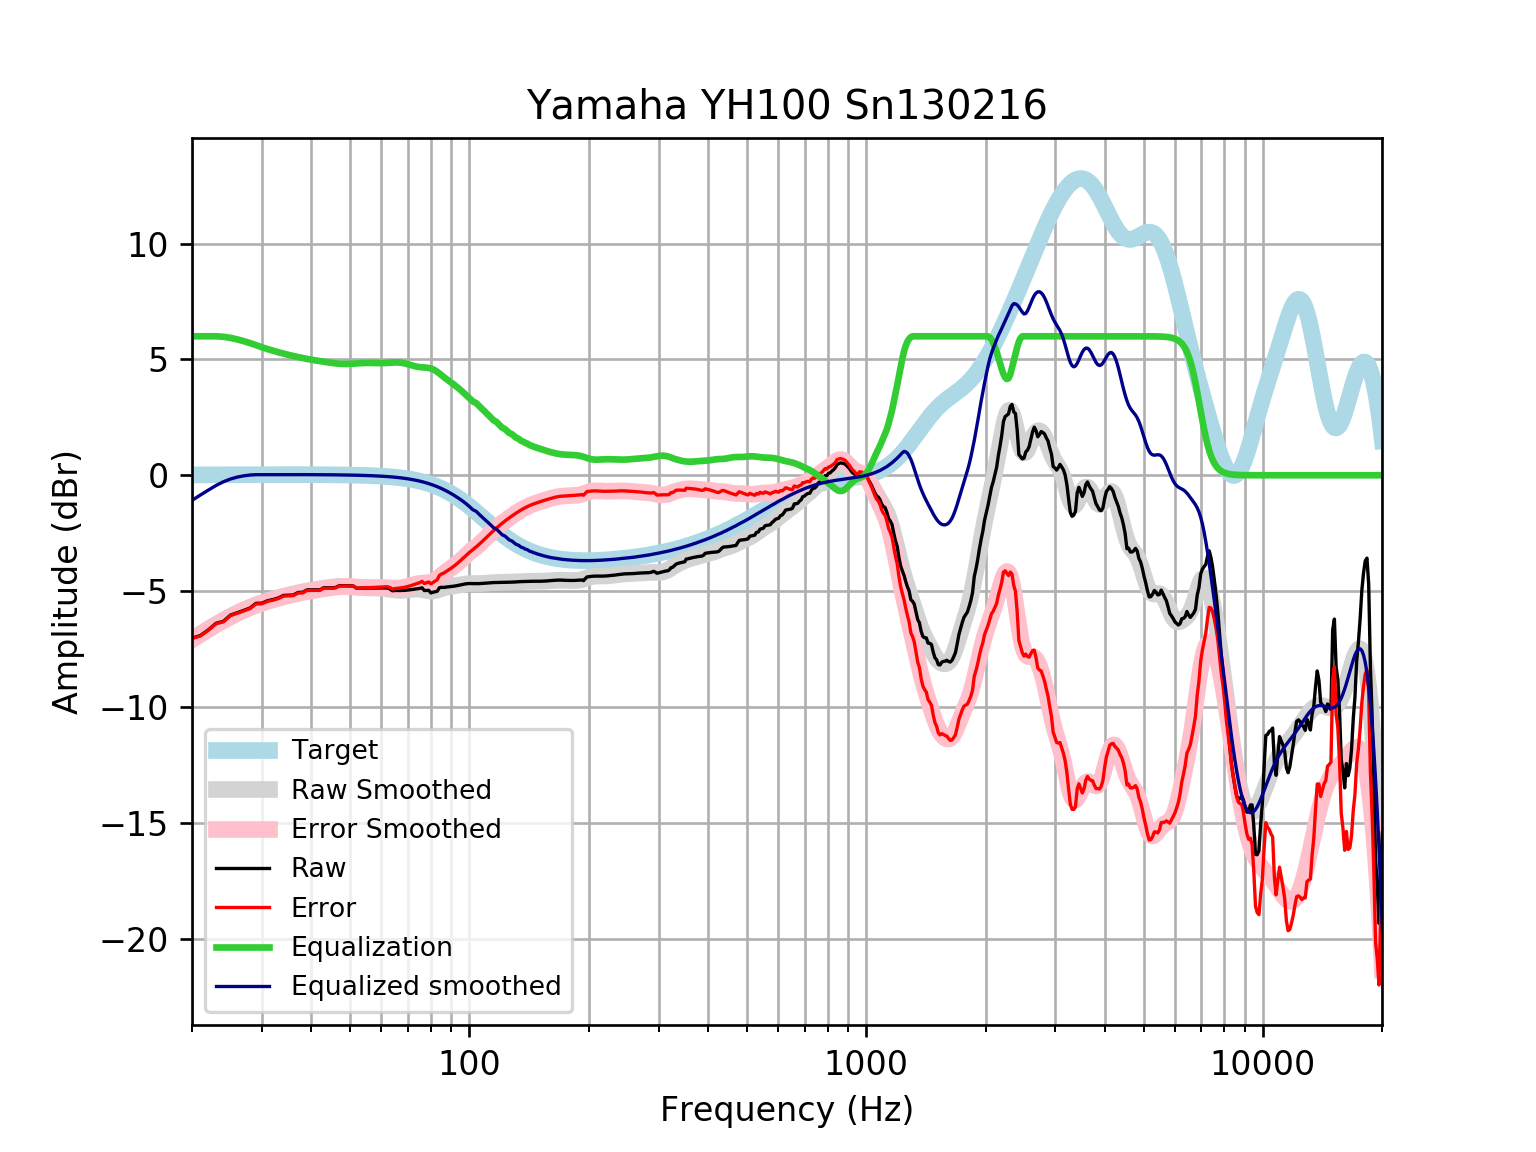

Values plotted in this chart, from the file beside it:
frequency, raw, error, smoothed, error_smoothed, equalization, equalized_raw, equalized_smoothed, target
20, -7.031, -7.048, -7.084, -7.1, 6, -1.031, -1.084, 0.01648
21, -6.918, -6.936, -6.853, -6.87, 6.0, -0.9181, -0.8527, 0.01765
22, -6.672, -6.691, -6.638, -6.657, 6, -0.6719, -0.6381, 0.01876
23, -6.389, -6.408, -6.44, -6.46, 6.0, -0.3886, -0.44, 0.01983
24, -6.306, -6.327, -6.258, -6.279, 5.978, -0.3286, -0.2807, 0.02084
25, -6.039, -6.061, -6.094, -6.116, 5.932, -0.1069, -0.1618, 0.02179
26, -5.936, -5.959, -5.946, -5.968, 5.866, -0.07024, -0.07961, 0.02269
27, -5.834, -5.858, -5.814, -5.837, 5.789, -0.04515, -0.02435, 0.02353
28, -5.732, -5.757, -5.696, -5.721, 5.706, -0.02591, 0.009841, 0.02431
29, -5.528, -5.553, -5.593, -5.618, 5.618, 0.08961, 0.02504, 0.02502
30, -5.523, -5.549, -5.502, -5.527, 5.527, 0.003901, 0.02567, 0.02566
31, -5.416, -5.442, -5.421, -5.447, 5.447, 0.0309, 0.02623, 0.02622
32, -5.365, -5.392, -5.349, -5.375, 5.375, 0.01049, 0.02668, 0.02668
33, -5.298, -5.326, -5.284, -5.311, 5.311, 0.01228, 0.02704, 0.02704
34, -5.189, -5.216, -5.225, -5.252, 5.252, 0.0632, 0.02728, 0.02728
35, -5.179, -5.207, -5.17, -5.198, 5.198, 0.01851, 0.0274, 0.0274
36, -5.17, -5.197, -5.12, -5.148, 5.148, -0.02184, 0.02739, 0.02739
37, -5.06, -5.087, -5.075, -5.102, 5.102, 0.04209, 0.02723, 0.02723
38, -5.052, -5.079, -5.033, -5.06, 5.06, 0.008197, 0.02691, 0.02692
39, -4.946, -4.972, -4.996, -5.022, 5.022, 0.07642, 0.02643, 0.02644
40, -4.943, -4.969, -4.962, -4.988, 4.988, 0.04445, 0.02578, 0.02579
41, -4.944, -4.969, -4.931, -4.956, 4.956, 0.01216, 0.02495, 0.02496
42, -4.948, -4.972, -4.903, -4.927, 4.927, -0.02043, 0.02393, 0.02393
43, -4.852, -4.875, -4.877, -4.9, 4.9, 0.04796, 0.02272, 0.02272
44, -4.857, -4.878, -4.853, -4.874, 4.874, 0.01737, 0.0213, 0.0213
45, -4.861, -4.881, -4.831, -4.851, 4.851, -0.01025, 0.01968, 0.01967
46, -4.845, -4.863, -4.813, -4.831, 4.831, -0.01395, 0.01785, 0.01783
47, -4.767, -4.782, -4.8, -4.816, 4.816, 0.04945, 0.01579, 0.01577
48, -4.769, -4.782, -4.794, -4.807, 4.807, 0.03837, 0.0135, 0.01347
49, -4.771, -4.782, -4.794, -4.805, 4.805, 0.0343, 0.01097, 0.01094
50, -4.772, -4.78, -4.801, -4.809, 4.809, 0.03692, 0.008186, 0.008144
51, -4.78, -4.785, -4.812, -4.817, 4.817, 0.037, 0.005126, 0.00508
52, -4.877, -4.879, -4.826, -4.828, 4.828, -0.04929, 0.001774, 0.001724
53, -4.871, -4.869, -4.84, -4.838, 4.838, -0.03279, -0.001894, -0.001946
54, -4.87, -4.864, -4.852, -4.846, 4.846, -0.02355, -0.005905, -0.005958
55, -4.868, -4.858, -4.86, -4.85, 4.85, -0.01848, -0.01029, -0.01034
56, -4.868, -4.853, -4.865, -4.85, 4.85, -0.01795, -0.01508, -0.01514
57, -4.868, -4.847, -4.867, -4.847, 4.847, -0.02076, -0.02033, -0.02038
58, -4.867, -4.841, -4.869, -4.843, 4.843, -0.02464, -0.02607, -0.02611
59, -4.867, -4.835, -4.872, -4.84, 4.84, -0.02716, -0.03234, -0.03238
60, -4.867, -4.827, -4.879, -4.84, 4.84, -0.02662, -0.03921, -0.03925
61, -4.866, -4.819, -4.89, -4.843, 4.843, -0.02262, -0.04672, -0.04675
62, -4.866, -4.811, -4.905, -4.85, 4.85, -0.01616, -0.05494, -0.05496
63, -4.907, -4.843, -4.922, -4.858, 4.858, -0.04881, -0.06392, -0.06393
64, -4.988, -4.915, -4.94, -4.866, 4.866, -0.1224, -0.07372, -0.07373
65, -4.973, -4.889, -4.955, -4.87, 4.87, -0.1028, -0.0844, -0.08441
66, -4.975, -4.879, -4.966, -4.87, 4.87, -0.1058, -0.09604, -0.09603
67, -4.976, -4.867, -4.97, -4.862, 4.862, -0.1139, -0.1087, -0.1087
68, -4.973, -4.85, -4.969, -4.846, 4.846, -0.1266, -0.1224, -0.1224
69, -4.966, -4.829, -4.961, -4.823, 4.823, -0.1426, -0.1372, -0.1372
70, -4.956, -4.802, -4.949, -4.795, 4.795, -0.1604, -0.1533, -0.1533
71, -4.942, -4.772, -4.935, -4.764, 4.764, -0.178, -0.1706, -0.1706
72, -4.927, -4.738, -4.922, -4.733, 4.733, -0.1937, -0.1892, -0.1892
73, -4.912, -4.702, -4.915, -4.706, 4.706, -0.2059, -0.2092, -0.2092
74, -4.898, -4.667, -4.914, -4.684, 4.684, -0.2143, -0.2306, -0.2305
75, -4.886, -4.633, -4.922, -4.668, 4.668, -0.2182, -0.2535, -0.2534
76, -4.86, -4.582, -4.936, -4.658, 4.658, -0.2015, -0.2778, -0.2778
77, -4.976, -4.672, -4.955, -4.652, 4.652, -0.3244, -0.3037, -0.3037
78, -4.973, -4.642, -4.975, -4.644, 4.644, -0.3286, -0.3312, -0.3312
79, -4.968, -4.608, -4.991, -4.631, 4.631, -0.3374, -0.3604, -0.3603
... 553 more rows
